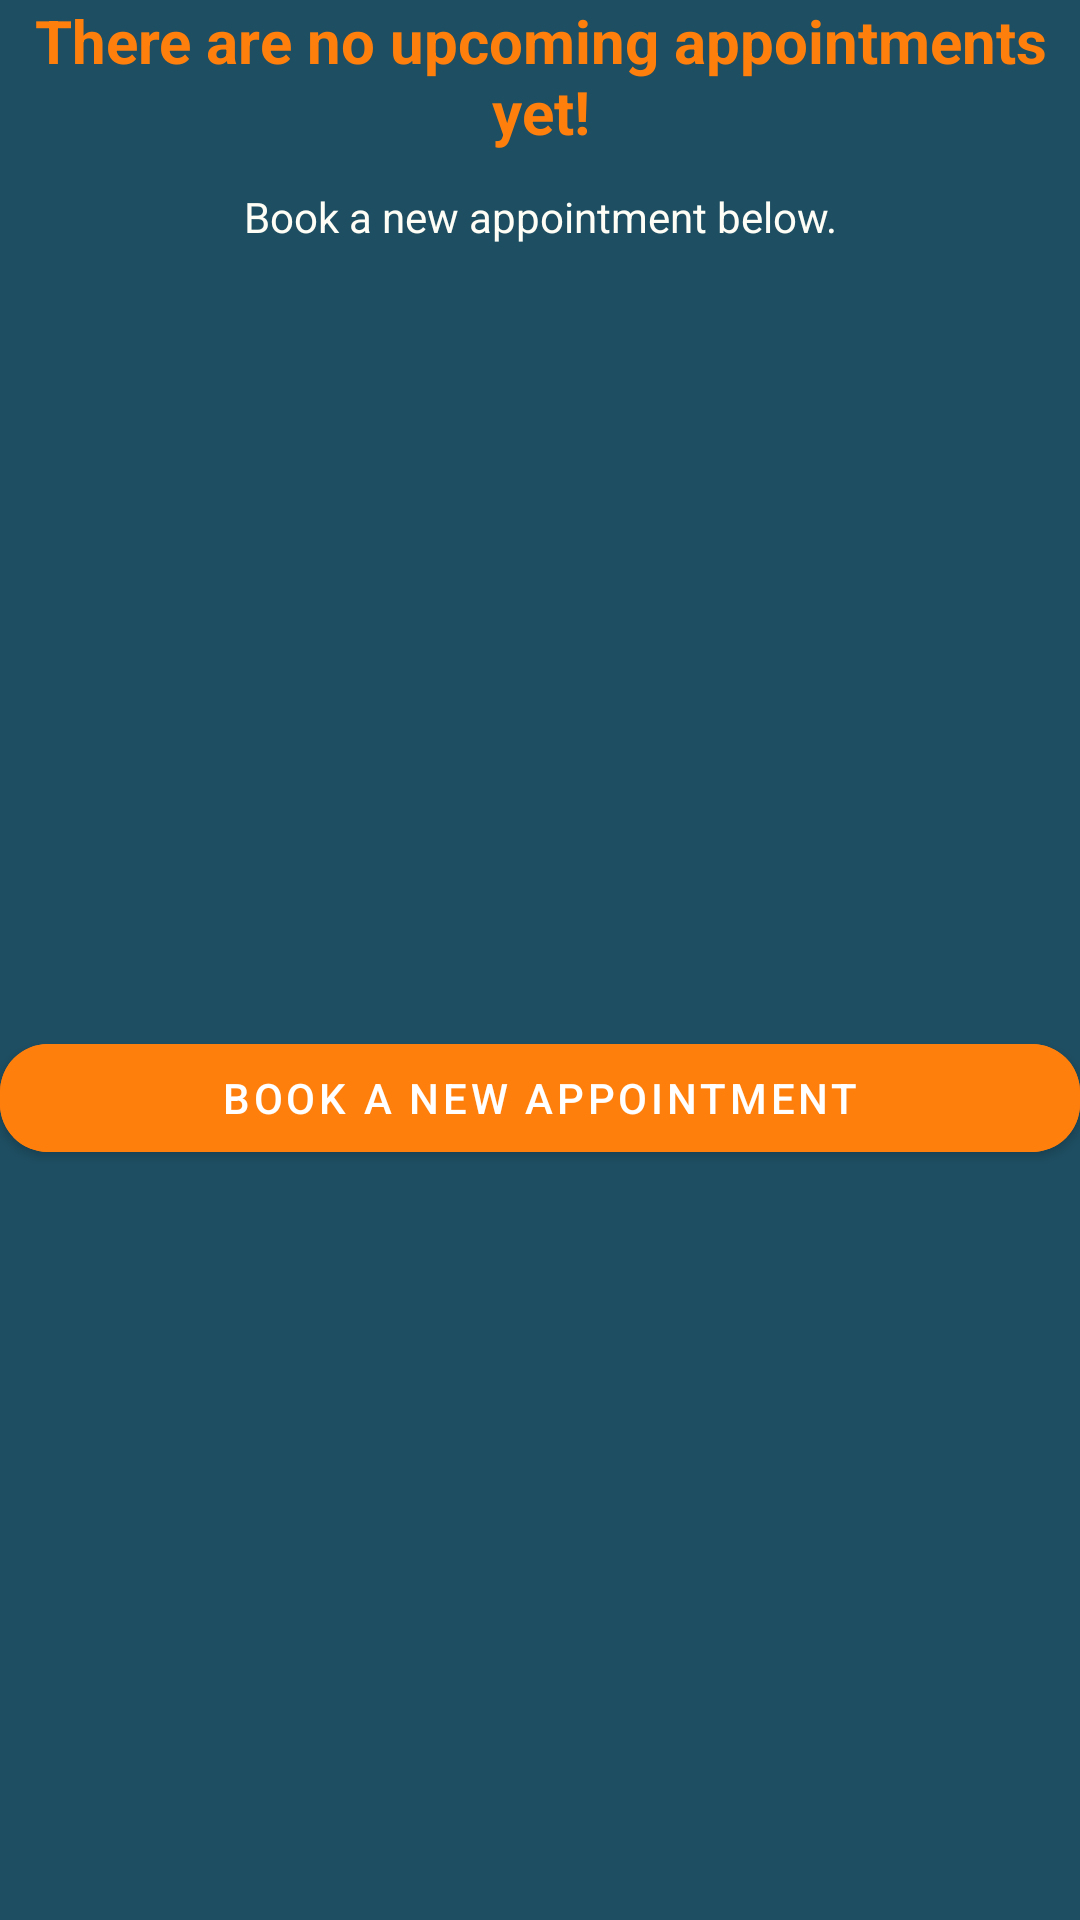

Write the Android layout XML for this screen, with the resource values it uses.
<!-- AndroidManifest.xml: application theme Theme.OneMed -->
<!-- res/layout/no_appointment.xml -->
<?xml version="1.0" encoding="utf-8"?>
<androidx.constraintlayout.widget.ConstraintLayout
    xmlns:android="http://schemas.android.com/apk/res/android"
    xmlns:app="http://schemas.android.com/apk/res-auto"
    android:layout_width="match_parent"
    android:layout_height="wrap_content"
    android:background="#1e4e62"
    android:padding="0dp">

    
    <TextView
        android:id="@+id/tvDoctorName"
        android:layout_width="0dp"
        android:layout_height="wrap_content"
        android:text="@string/there_are_no_upcoming_appointments_yet"
        android:textColor="#ff7f0d"
        android:textSize="20sp"
        android:textStyle="bold"
        android:gravity="center"
        app:layout_constraintTop_toTopOf="parent"
        app:layout_constraintStart_toStartOf="parent"
        app:layout_constraintEnd_toEndOf="parent" />

    
    <TextView
        android:id="@+id/no_appt_instruction"
        android:layout_width="0dp"
        android:layout_height="wrap_content"
        android:text="Book a new appointment below."
        android:textColor="#fffef6"
        android:textSize="14sp"
        android:gravity="center"
        app:layout_constraintTop_toBottomOf="@id/tvDoctorName"
        android:layout_marginTop="12dp"
        app:layout_constraintStart_toStartOf="parent"
        app:layout_constraintEnd_toEndOf="parent" />

    
    <com.google.android.material.button.MaterialButton
        android:id="@+id/book_new_appt"
        android:layout_width="match_parent"
        android:layout_height="48dp"
        android:layout_marginTop="10dp"
        android:backgroundTint="#ff7f0d"
        android:text="@string/book_a_new_appointment"
        android:textColor="#ffffff"
        android:textSize="14sp"
        app:cornerRadius="16dp"
        app:layout_constraintBottom_toBottomOf="parent"
        app:layout_constraintEnd_toEndOf="parent"
        app:layout_constraintStart_toStartOf="parent"
        app:layout_constraintTop_toBottomOf="@id/no_appt_instruction" />

</androidx.constraintlayout.widget.ConstraintLayout>
<!-- resources referenced by this layout -->
<resources>
  <string name="book_a_new_appointment">Book a new Appointment</string>
  <string name="there_are_no_upcoming_appointments_yet">There are no upcoming appointments yet!</string>
  <style name="Theme.OneMed" parent="Theme.MaterialComponents.DayNight.NoActionBar">
          
          <item name="colorPrimary">@color/purple_500</item>
          <item name="colorPrimaryVariant">@color/purple_700</item>
          <item name="colorOnPrimary">@color/white</item>
          
          <item name="colorSecondary">@color/teal_200</item>
          <item name="colorSecondaryVariant">@color/teal_700</item>
          <item name="colorOnSecondary">@color/black</item>
          
          <item name="android:statusBarColor">?attr/colorPrimaryVariant</item>
          
          <item name="boxStrokeColor">@color/teal_200</item>
          <item name="boxStrokeWidth">2dp</item>
      </style>
  <color name="purple_500">#FF6200EE</color>
  <color name="purple_700">#FF3700B3</color>
  <color name="white">#FFFFFFFF</color>
  <color name="teal_200">#FF03DAC5</color>
  <color name="teal_700">#FF018786</color>
  <color name="black">#FF000000</color>
</resources>
